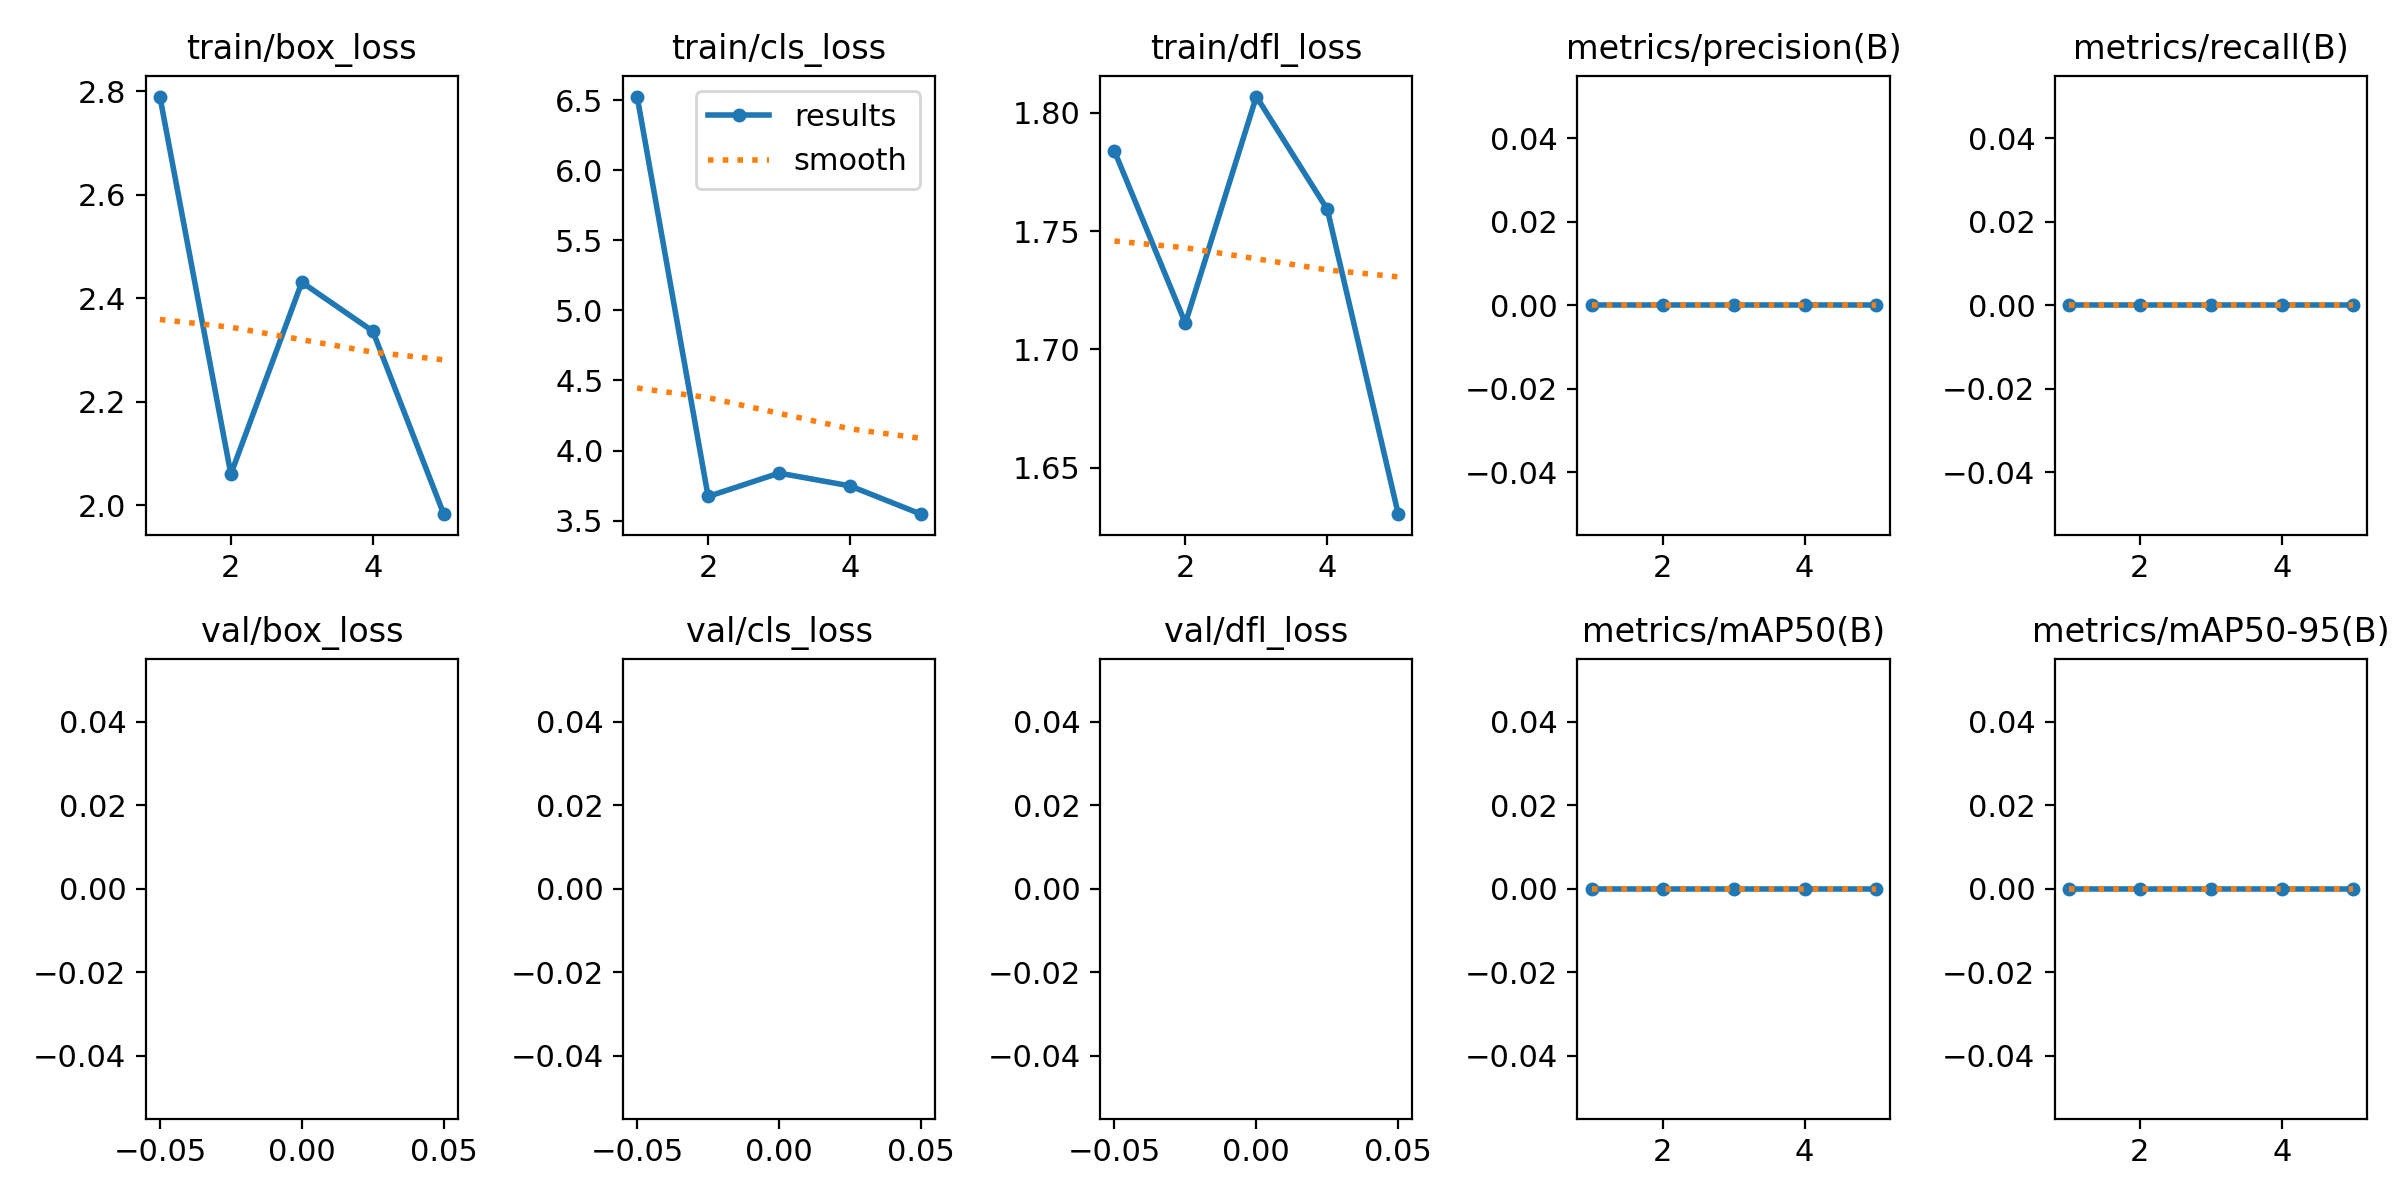

The table this chart was drawn from, first rows:
epoch, train/box_loss, train/cls_loss, train/dfl_loss, metrics/precision(B), metrics/recall(B), metrics/mAP50(B), metrics/mAP50-95(B), val/box_loss, val/cls_loss, val/dfl_loss, lr/pg0, lr/pg1, lr/pg2
1, 2.79, 6.525, 1.784, 0, 0, 0, 0, nan, nan, nan, 5.001e-05, 5.001e-05, 5.001e-05
2, 2.06, 3.673, 1.711, 0, 0, 0, 0, nan, nan, nan, 9.3585e-05, 9.3585e-05, 9.3585e-05
3, 2.431, 3.839, 1.807, 0, 0, 0, 0, nan, nan, nan, 0.0001108, 0.0001108, 0.0001108
4, 2.337, 3.748, 1.759, 0, 0, 0, 0, nan, nan, nan, 0.0001015, 0.0001015, 0.0001015
5, 1.983, 3.546, 1.63, 0, 0, 0, 0, nan, nan, nan, 6.588e-05, 6.588e-05, 6.588e-05
